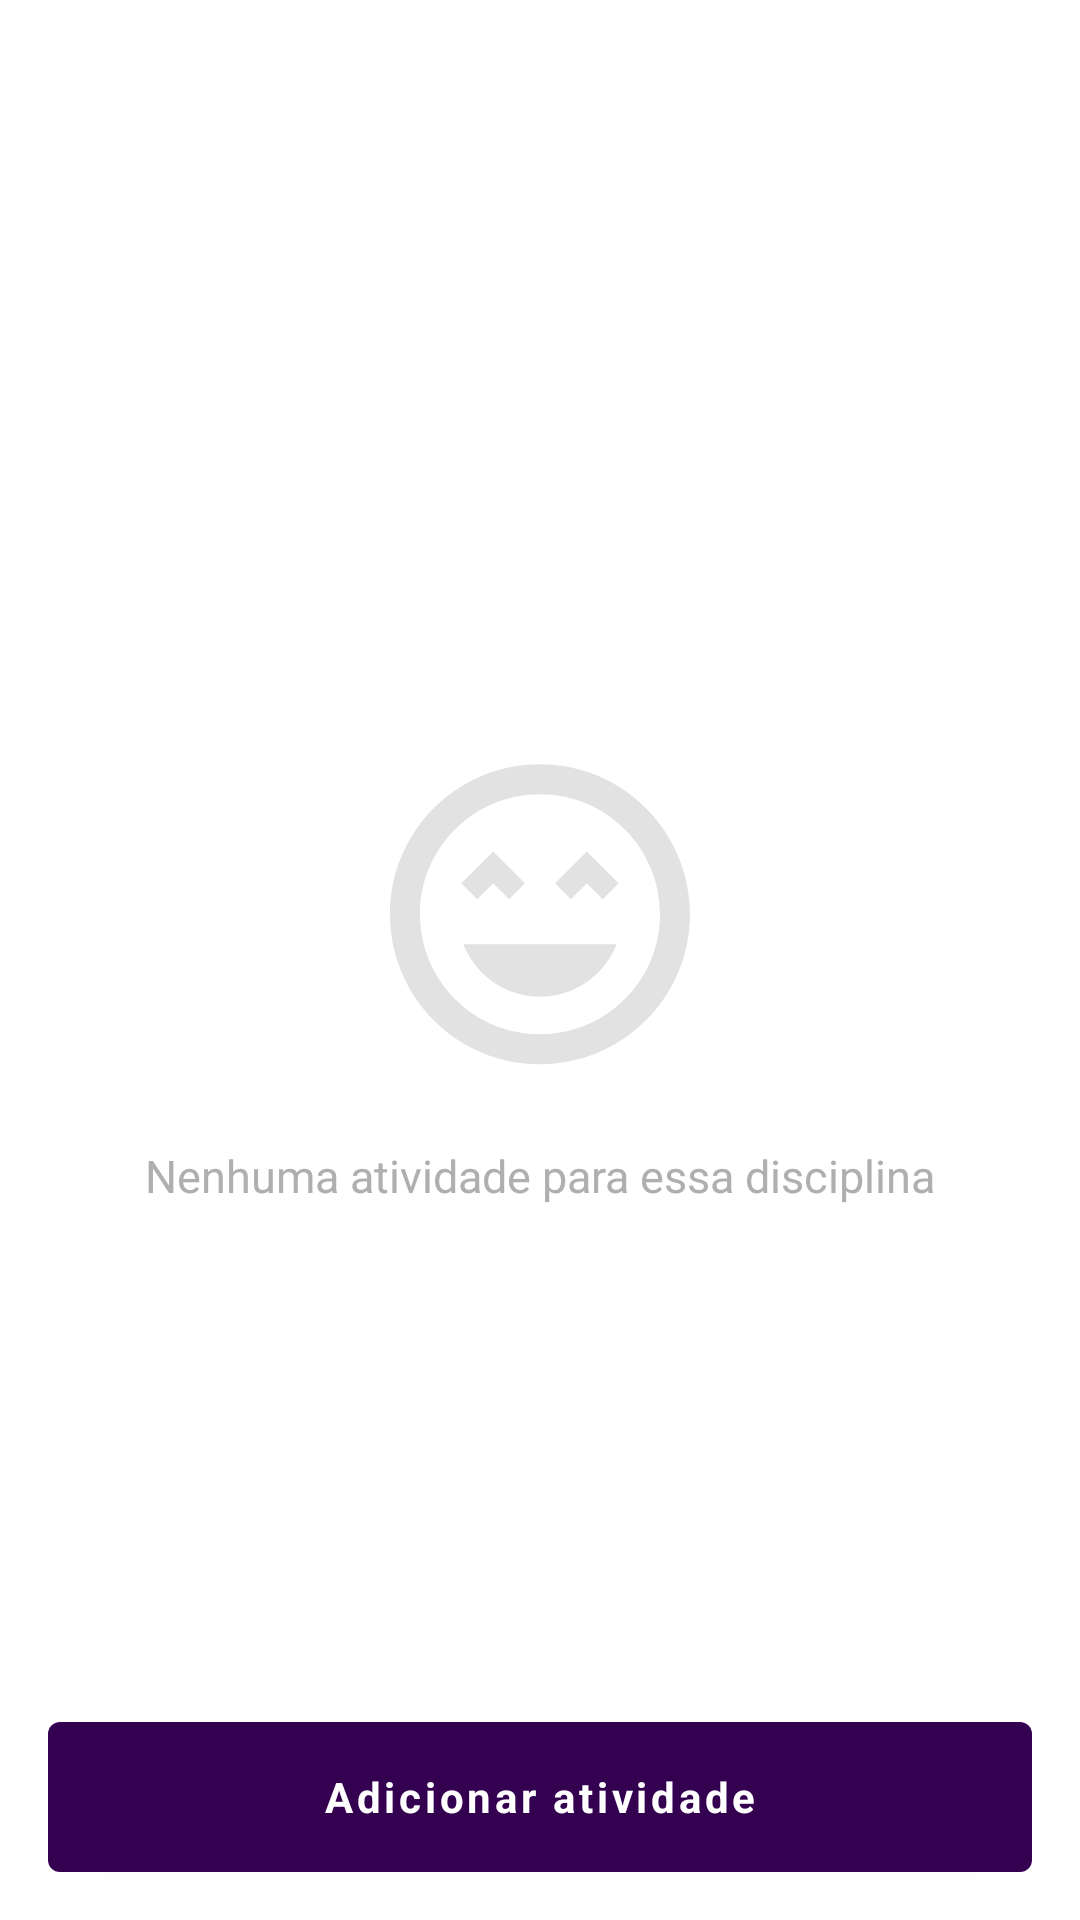

Layout XML and referenced resources for this Android screen:
<!-- AndroidManifest.xml: application theme Theme.SchoolMate -->
<!-- res/layout/fragment_discipline_jobs.xml -->
<?xml version="1.0" encoding="utf-8"?>
<layout
    xmlns:android="http://schemas.android.com/apk/res/android"
    xmlns:app="http://schemas.android.com/apk/res-auto"
    xmlns:tools="http://schemas.android.com/tools">

    <data>
        <variable
            name="showEmptyState"
            type="Boolean" />
    </data>

    <androidx.constraintlayout.widget.ConstraintLayout
        android:layout_width="match_parent"
        android:layout_height="match_parent">

        <androidx.constraintlayout.widget.ConstraintLayout
            android:id="@+id/cl_empty_list"
            android:layout_width="match_parent"
            app:visible="@{showEmptyState}"
            android:layout_height="match_parent">

            <ImageView
                android:id="@+id/iv_empty"
                android:layout_width="wrap_content"
                android:layout_height="wrap_content"
                app:layout_constraintTop_toTopOf="parent"
                app:layout_constraintBottom_toBottomOf="parent"
                app:layout_constraintStart_toStartOf="parent"
                app:layout_constraintEnd_toEndOf="parent"
                android:layout_marginTop="-30dp"
                android:src="@drawable/ic_very_happy"/>

            <TextView
                android:layout_width="wrap_content"
                android:layout_height="wrap_content"
                app:layout_constraintTop_toBottomOf="@id/iv_empty"
                app:layout_constraintStart_toStartOf="parent"
                app:layout_constraintEnd_toEndOf="parent"
                android:text="@string/message_no_jobs_for_discipline"
                android:layout_marginTop="16dp"
                android:textSize="15sp"
                android:textColor="@color/textGray"/>

        </androidx.constraintlayout.widget.ConstraintLayout>

        <androidx.constraintlayout.widget.ConstraintLayout
            android:id="@+id/cl_recycler"
            android:layout_width="0dp"
            app:visible="@{!showEmptyState}"
            app:layout_constraintTop_toTopOf="parent"
            app:layout_constraintStart_toStartOf="parent"
            app:layout_constraintEnd_toEndOf="parent"
            app:layout_constraintBottom_toTopOf="@id/btn_create_job"
            android:layout_marginBottom="20dp"
            android:layout_height="0dp">

            <androidx.recyclerview.widget.RecyclerView
                android:id="@+id/rv_job"
                android:layout_width="0dp"
                android:layout_height="0dp"
                android:elevation="4dp"
                android:layout_marginTop="8dp"
                app:layoutManager="androidx.recyclerview.widget.LinearLayoutManager"
                app:layout_constraintBottom_toBottomOf="parent"
                app:layout_constraintEnd_toEndOf="parent"
                app:layout_constraintStart_toStartOf="parent"
                app:layout_constraintTop_toTopOf="parent"
                tools:itemCount="15"
                tools:listitem="@layout/item_discipline" />

        </androidx.constraintlayout.widget.ConstraintLayout>

        <com.google.android.material.button.MaterialButton
            android:id="@+id/btn_create_job"
            style="@style/Theme.SchoolMate.Button"
            android:text="@string/add_job"
            android:layout_marginStart="16dp"
            android:layout_marginEnd="16dp"
            android:layout_width="0dp"
            android:layout_marginBottom="16dp"
            app:layout_constraintStart_toStartOf="parent"
            app:layout_constraintEnd_toEndOf="parent"
            app:layout_constraintBottom_toBottomOf="parent"
            app:layout_constraintVertical_bias="1" />

    </androidx.constraintlayout.widget.ConstraintLayout>
</layout>
<!-- res/layout/item_discipline.xml (included above) -->
<?xml version="1.0" encoding="utf-8"?>
<layout
    xmlns:android="http://schemas.android.com/apk/res/android"
    xmlns:app="http://schemas.android.com/apk/res-auto"
    xmlns:tools="http://schemas.android.com/tools">

    <androidx.constraintlayout.widget.ConstraintLayout
        android:id="@+id/cl_root"
        android:layout_width="match_parent"
        android:layout_height="wrap_content"
        android:background="?android:attr/selectableItemBackground"
        android:paddingVertical="16dp">

        <androidx.constraintlayout.widget.Guideline
            android:id="@+id/guide_start"
            android:layout_width="wrap_content"
            android:layout_height="wrap_content"
            android:orientation="vertical"
            app:layout_constraintGuide_begin="24dp" />

        <androidx.constraintlayout.widget.Guideline
            android:id="@+id/guide_end"
            android:layout_width="wrap_content"
            android:layout_height="wrap_content"
            android:orientation="vertical"
            app:layout_constraintGuide_end="24dp" />

        <TextView
            android:id="@+id/tv_discipline_name"
            android:layout_width="0dp"
            android:layout_height="wrap_content"
            android:textSize="12sp"
            android:textStyle="bold"
            android:layout_marginStart="16dp"
            android:textColor="@color/textGray"
            app:layout_constraintEnd_toStartOf="@id/iv_arrow"
            app:layout_constraintStart_toEndOf="@id/iv_emoji"
            app:layout_constraintTop_toTopOf="parent"
            tools:text="Carlos Pereira" />

        <TextView
            android:id="@+id/tv_teacher"
            android:layout_width="0dp"
            android:layout_height="wrap_content"
            android:textSize="12sp"
            android:layout_marginStart="16dp"
            app:layout_constraintEnd_toStartOf="@id/iv_arrow"
            app:layout_constraintStart_toEndOf="@id/iv_emoji"
            app:layout_constraintTop_toBottomOf="@id/tv_discipline_name"
            tools:text="Prof. Wagner" />

        <androidx.appcompat.widget.AppCompatImageView
            android:id="@+id/iv_emoji"
            android:layout_width="30dp"
            android:layout_height="30dp"
            app:layout_constraintBottom_toBottomOf="@id/tv_teacher"
            app:layout_constraintStart_toStartOf="@id/guide_start"
            app:layout_constraintTop_toTopOf="@id/tv_discipline_name"
            tools:srcCompat="@drawable/ic_emoji"/>

        <androidx.appcompat.widget.AppCompatImageView
            android:id="@+id/iv_arrow"
            android:layout_width="32dp"
            android:layout_height="32dp"
            app:layout_constraintBottom_toBottomOf="@id/tv_discipline_name"
            app:layout_constraintEnd_toEndOf="parent"
            android:layout_marginEnd="16dp"
            app:layout_constraintTop_toTopOf="@id/tv_teacher"
            app:srcCompat="@drawable/ic_options"
            tools:tint="@color/colorPrimary"/>

    </androidx.constraintlayout.widget.ConstraintLayout>
</layout>
<!-- resources referenced by this layout -->
<resources>
  <color name="colorPrimary">#330150</color>
  <color name="textGray">#AFAFAF</color>
  <!-- drawable ic_options (drawable) -->
  <vector xmlns:android="http://schemas.android.com/apk/res/android"
      android:width="17dp"
      android:height="16dp"
      android:viewportWidth="17"
      android:viewportHeight="16">
    <path
        android:pathData="M8.5,5.333C9.233,5.333 9.833,4.733 9.833,4C9.833,3.267 9.233,2.667 8.5,2.667C7.766,2.667 7.167,3.267 7.167,4C7.167,4.733 7.766,5.333 8.5,5.333ZM8.5,6.667C7.766,6.667 7.167,7.267 7.167,8C7.167,8.733 7.766,9.333 8.5,9.333C9.233,9.333 9.833,8.733 9.833,8C9.833,7.267 9.233,6.667 8.5,6.667ZM8.5,10.667C7.766,10.667 7.167,11.267 7.167,12C7.167,12.733 7.766,13.333 8.5,13.333C9.233,13.333 9.833,12.733 9.833,12C9.833,11.267 9.233,10.667 8.5,10.667Z"
        android:fillColor="#E2E2E2"/>
  </vector>
  <!-- drawable ic_very_happy (drawable) -->
  <vector xmlns:android="http://schemas.android.com/apk/res/android"
      android:width="120dp"
      android:height="121dp"
      android:viewportWidth="120"
      android:viewportHeight="121">
    <path
        android:pathData="M59.95,10.06C32.35,10.06 10,32.41 10,60.06C10,87.71 32.35,110.06 59.95,110.06C87.55,110.06 110,87.71 110,60.06C110,32.41 87.6,10.06 59.95,10.06ZM60,100.06C37.9,100.06 20,82.16 20,60.06C20,37.96 37.9,20.06 60,20.06C82.1,20.06 100,37.96 100,60.06C100,82.16 82.1,100.06 60,100.06ZM65,49.76L70.3,55.06L75.6,49.76L80.9,55.06L86.2,49.76L75.6,39.16L65,49.76ZM44.4,49.76L49.7,55.06L55,49.76L44.4,39.16L33.8,49.76L39.1,55.06L44.4,49.76ZM60,87.56C71.65,87.56 81.55,80.26 85.55,70.06H34.45C38.45,80.26 48.35,87.56 60,87.56Z"
        android:fillColor="#E2E2E2"/>
  </vector>
  <string name="add_job">Adicionar atividade</string>
  <string name="message_no_jobs_for_discipline">Nenhuma atividade para essa disciplina</string>
  <style name="Theme.SchoolMate.Button" parent="Widget.MaterialComponents.Button">
          <item name="android:layout_height">50dp</item>
          <item name="android:layout_width">wrap_content</item>
          <item name="textAllCaps">false</item>
          <item name="borderRound">8dp</item>
          <item name="android:textSize">14sp</item>
          <item name="android:textStyle">bold</item>
          <item name="android:insetTop">0dp</item>
          <item name="android:insetLeft">0dp</item>
          <item name="android:insetBottom">0dp</item>
          <item name="android:insetRight">0dp</item>
      </style>
  <style name="Theme.SchoolMate" parent="Theme.MaterialComponents.Light.NoActionBar">
          <item name="colorPrimary">@color/colorPrimary</item>
          <item name="colorPrimaryDark">@color/colorPrimary</item>
          <item name="colorAccent">@color/colorPrimary</item>
          <item name="android:statusBarColor">@color/colorPrimary</item>
          <item name="fontFamily">@font/helvetica_neue_medium</item>
          <item name="materialButtonStyle">@style/Theme.SchoolMate.Button</item>
          <item name="textInputStyle">@style/AppTheme.TextInput</item>
          <item name="android:textColor">@color/black</item>
  
      </style>
  <style name="AppTheme.TextInput" parent="Widget.MaterialComponents.TextInputLayout.FilledBox">
          <item name="boxStrokeColor">@color/colorPrimary</item>
          <item name="boxBackgroundColor">@color/gray_input</item>
          <item name="android:textColorHint">@color/secondText</item>
          <item name="boxCornerRadiusTopStart">8dp</item>
          <item name="boxCornerRadiusTopEnd">8dp</item>
          <item name="boxCornerRadiusBottomStart">8dp</item>
          <item name="boxCornerRadiusBottomEnd">8dp</item>
  
          
          <item name="colorError">@color/red</item>
          <item name="errorIconDrawable">@null</item>
      </style>
  <color name="black">#000000</color>
  <color name="gray_input">#F4F4F4</color>
  <color name="secondText">#994a4a4a</color>
  <color name="red">#e70000</color>
</resources>
